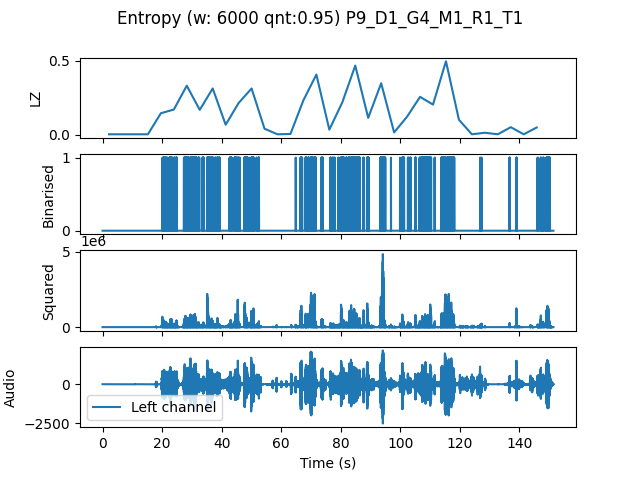

Source data for this figure (header and first rows):
, t0, LZ, CTW
mean, 208765, 0.146, 0.2483
0.0, 0.0, 0.004184, 0.0004299
4.354, 4.354, 0.004184, 0.0004299
8.707, 8.707, 0.004184, 0.0004299
13.06, 13.06, 0.004184, 0.0004299
17.41, 17.41, 0.1464, 0.2793
21.77, 21.77, 0.1715, 0.3618
26.12, 26.12, 0.3326, 0.5152
30.48, 30.48, 0.1694, 0.5493
34.83, 34.83, 0.3138, 0.5988
39.18, 39.18, 0.06903, 0.08561
43.54, 43.54, 0.2155, 0.4661
47.89, 47.89, 0.3138, 0.5544
52.24, 52.24, 0.04184, 0.06731
56.6, 56.6, 0.004184, 0.0004299
60.95, 60.95, 0.006275, 0.002385
65.31, 65.31, 0.2343, 0.2721
69.66, 69.66, 0.4079, 0.5265
74.01, 74.01, 0.03556, 0.03598
78.37, 78.37, 0.2196, 0.4009
82.72, 82.72, 0.4686, 0.9657
87.07, 87.07, 0.115, 0.209
91.43, 91.43, 0.3493, 0.615
95.78, 95.78, 0.01673, 0.01763
100.1, 100.1, 0.1234, 0.168
104.5, 104.5, 0.2573, 0.3444
108.8, 108.8, 0.205, 0.5071
113.2, 113.2, 0.4978, 0.6104
117.6, 117.6, 0.1025, 0.1517
121.9, 121.9, 0.004184, 0.0004299
126.3, 126.3, 0.01464, 0.01397
130.6, 130.6, 0.004184, 0.0004299
135, 135, 0.05229, 0.0711
139.3, 139.3, 0.004184, 0.0004299
143.7, 143.7, 0.0502, 0.04938
